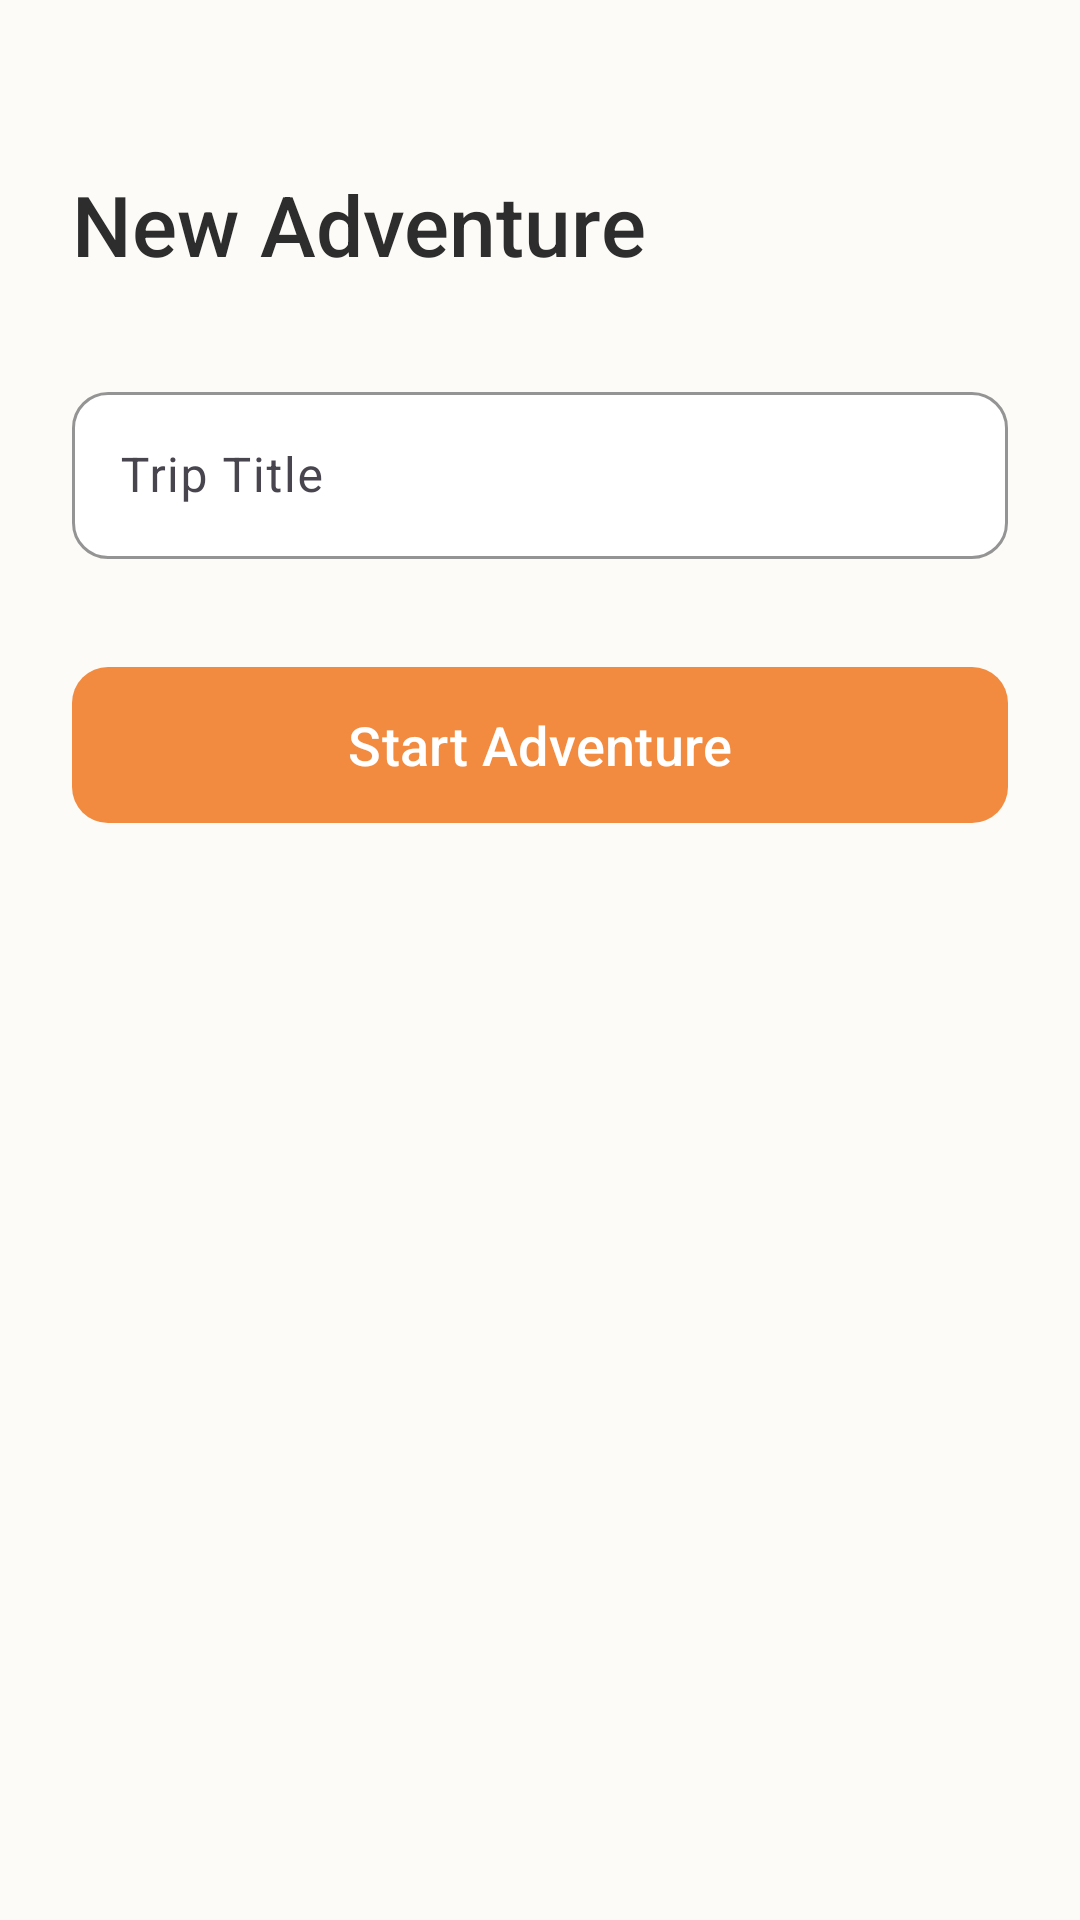

Layout XML and referenced resources for this Android screen:
<!-- AndroidManifest.xml: application theme Theme.Breadcrumbs -->
<!-- res/layout/fragment_create_trip.xml -->
<?xml version="1.0" encoding="utf-8"?>
<androidx.constraintlayout.widget.ConstraintLayout xmlns:android="http://schemas.android.com/apk/res/android"
    xmlns:app="http://schemas.android.com/apk/res-auto"
    android:layout_width="match_parent"
    android:layout_height="match_parent"
    android:background="@color/cream_background"
    android:padding="24dp">

    <TextView
        android:id="@+id/tv_title"
        android:layout_width="wrap_content"
        android:layout_height="wrap_content"
        android:text="New Adventure"
        android:fontFamily="sans-serif-medium"
        android:textSize="28sp"
        android:textColor="@color/text_primary"
        app:layout_constraintStart_toStartOf="parent"
        app:layout_constraintTop_toTopOf="parent"
        android:layout_marginTop="32dp" />

    <com.google.android.material.textfield.TextInputLayout
        android:id="@+id/til_trip_title"
        android:layout_width="match_parent"
        android:layout_height="wrap_content"
        android:layout_marginTop="32dp"
        android:hint="Trip Title"
        app:boxBackgroundColor="@color/white"
        app:boxCornerRadiusTopStart="12dp"
        app:boxCornerRadiusTopEnd="12dp"
        app:boxCornerRadiusBottomStart="12dp"
        app:boxCornerRadiusBottomEnd="12dp"
        app:boxStrokeColor="@color/orange_primary"
        app:layout_constraintTop_toBottomOf="@+id/tv_title">

        <com.google.android.material.textfield.TextInputEditText
            android:id="@+id/et_trip_title"
            android:layout_width="match_parent"
            android:layout_height="wrap_content"
            android:inputType="textCapSentences" />

    </com.google.android.material.textfield.TextInputLayout>

    <com.google.android.material.button.MaterialButton
        android:id="@+id/btn_create_trip"
        android:layout_width="match_parent"
        android:layout_height="60dp"
        android:layout_marginTop="32dp"
        android:text="Start Adventure"
        android:textSize="18sp"
        app:backgroundTint="@color/orange_primary"
        app:cornerRadius="12dp"
        app:layout_constraintTop_toBottomOf="@+id/til_trip_title" />

</androidx.constraintlayout.widget.ConstraintLayout>
<!-- resources referenced by this layout -->
<resources>
  <color name="cream_background">#FDFBF7</color>
  <color name="orange_primary">#F28B40</color>
  <color name="text_primary">#2D2D2D</color>
  <color name="white">#FFFFFFFF</color>
  <style name="Theme.Breadcrumbs" parent="Theme.Material3.DayNight.NoActionBar">
          <item name="colorPrimary">@color/orange_primary</item>
          <item name="colorOnPrimary">@color/white</item>
          <item name="colorPrimaryContainer">@color/orange_variant</item>
          <item name="colorOnPrimaryContainer">@color/text_primary</item>
          <item name="android:statusBarColor">@color/cream_background</item>
          <item name="android:windowLightStatusBar">true</item>
          <item name="android:colorBackground">@color/cream_background</item>
      </style>
  <color name="orange_variant">#F5A46C</color>
</resources>
